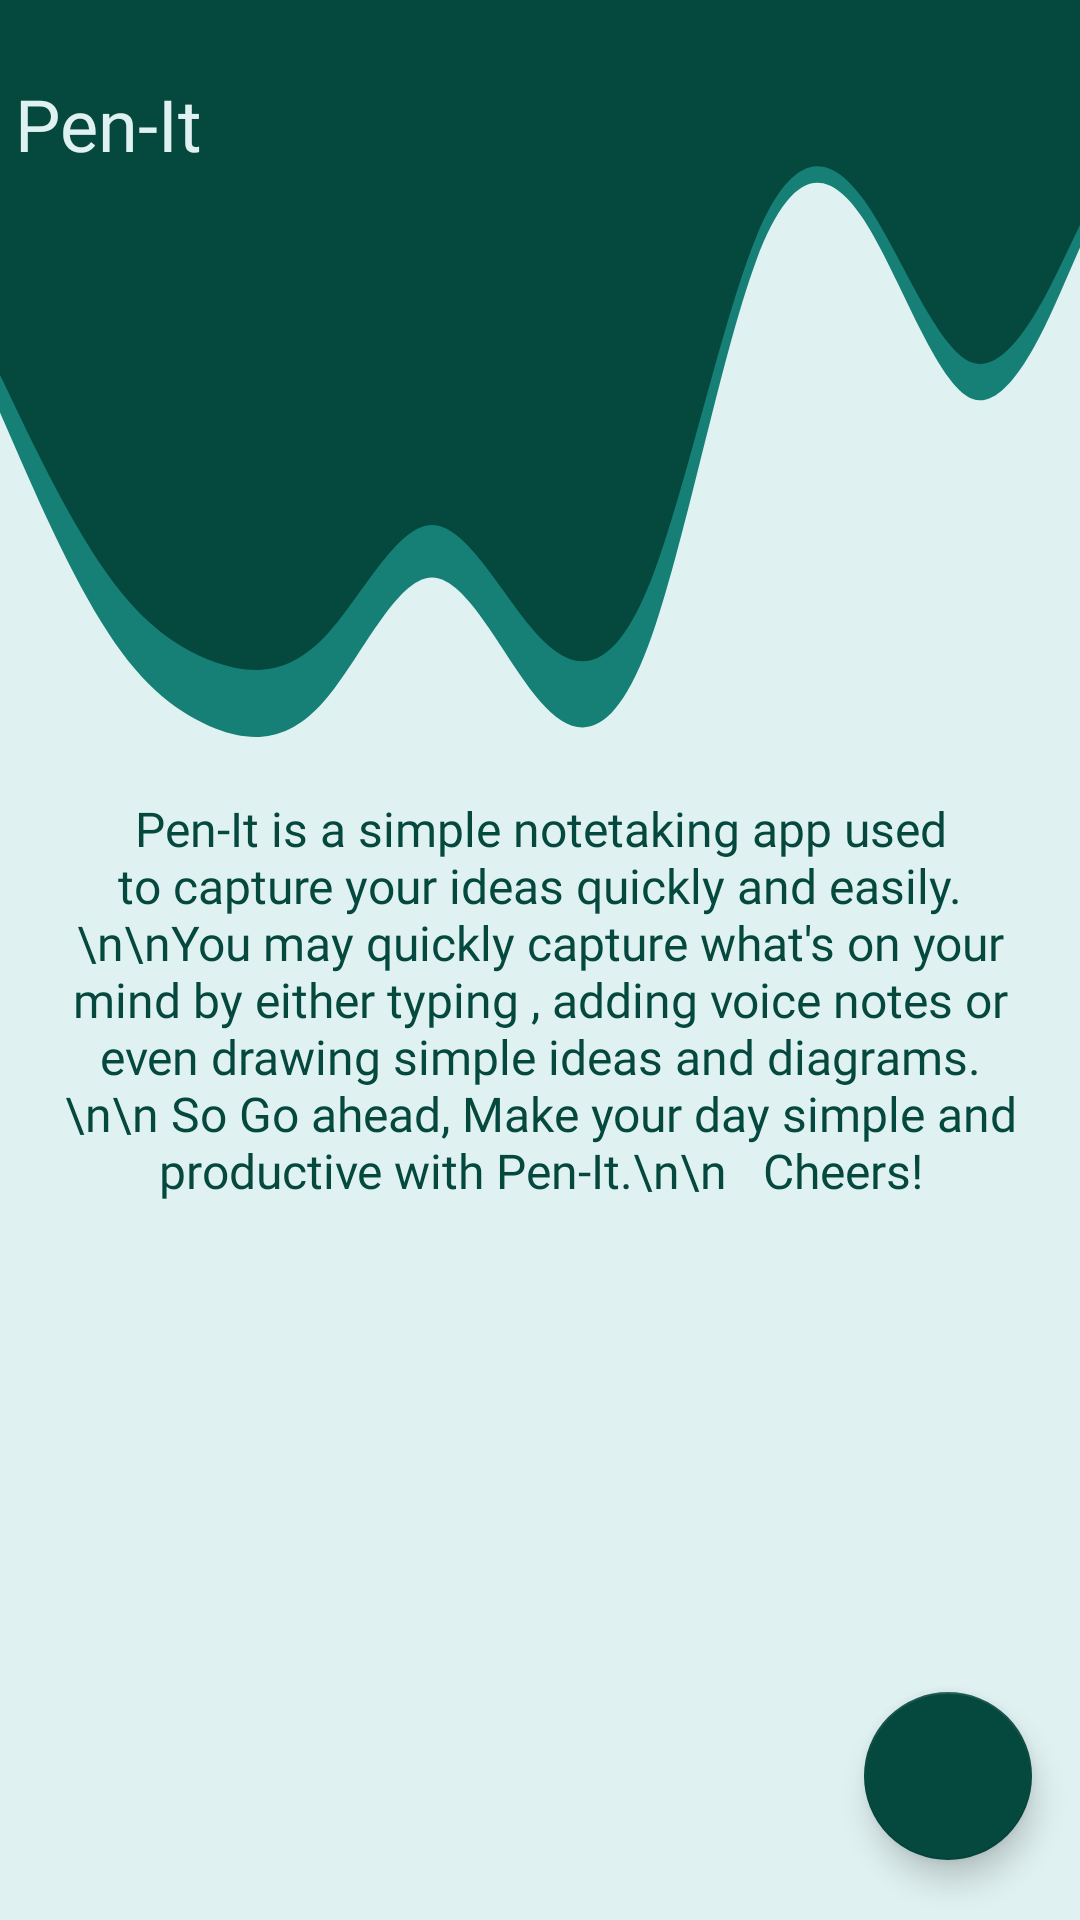

Android layout source for this screen:
<!-- AndroidManifest.xml: activity theme AppThemeNoAction -->
<!-- res/layout/activity_start.xml -->
<?xml version="1.0" encoding="utf-8"?>
<androidx.coordinatorlayout.widget.CoordinatorLayout
    xmlns:android="http://schemas.android.com/apk/res/android"
    xmlns:app="http://schemas.android.com/apk/res-auto"
    xmlns:tools="http://schemas.android.com/tools"
    android:layout_width="match_parent"
    android:id="@+id/coord"
    android:layout_height="match_parent"

    >
    <RelativeLayout
        android:layout_width="match_parent"
        android:layout_height="match_parent"
        android:background="@color/colorBackground">


    <View
        android:layout_width="match_parent"
        android:layout_height="275dp"
        android:layout_alignParentTop="true"
        android:id="@+id/view_back"
        android:layout_centerHorizontal="true"
        android:background="@drawable/ic_wave"/>
    <View
        android:layout_width="match_parent"
        android:layout_centerHorizontal="true"
        android:layout_alignParentTop="true"
        android:layout_height="250dp"
        android:background="@drawable/ic_wave_1"/>

    <TextView
        android:layout_width="wrap_content"
        android:layout_height="wrap_content"
        android:fontFamily="@font/opensansregular_semibold"

        android:textSize="24sp"
        android:text="@string/app_name"
        android:gravity="center"
        android:layout_alignParentTop="true"
        android:layout_alignParentStart="true"
        android:padding="5dp"
        android:textColor="@color/colorBackground"
        android:layout_marginTop="20dp"
        app:drawableStartCompat="@mipmap/ic_launcher_foreground" />


    <TextView
        android:layout_width="wrap_content"
        android:layout_height="wrap_content"
        android:layout_below="@+id/view_back"

        android:layout_centerVertical="true"
        android:layout_marginTop="-30dp"

        android:layout_marginBottom="10dp"
        android:fontFamily="@font/opensansregular_semibold"
        android:gravity="center_horizontal"
        android:padding="20dp"
        android:text="Pen-It is a simple notetaking app used to capture your ideas quickly and easily.\n\nYou may quickly capture what's on your mind by either typing , adding voice notes or even drawing simple ideas and diagrams.\n\n So Go ahead, Make your day simple and productive with Pen-It.\n\n   Cheers!"
        android:textColor="@color/colorText"
        android:textSize="16sp" />

    <com.google.android.material.floatingactionbutton.FloatingActionButton
        android:id="@+id/fab_next"

        android:layout_width="wrap_content"
        android:layout_height="wrap_content"
        android:layout_gravity="bottom|end"
        android:layout_marginTop="16dp"
        android:layout_marginEnd="16dp"
        android:layout_marginBottom="20dp"
        android:layout_alignParentEnd="true"
        android:layout_alignParentBottom="true"
        android:clickable="true"
        android:elevation="150dp"
        android:focusable="true"
        android:foregroundGravity="center"
        android:outlineAmbientShadowColor="#212121"
        app:backgroundTint="@color/colorButton"


        app:srcCompat="@drawable/ic_round_navigate_next_24"
        app:pressedTranslationZ="12dp"/>
    </RelativeLayout>

</androidx.coordinatorlayout.widget.CoordinatorLayout>
<!-- resources referenced by this layout -->
<resources>
  <color name="colorBackground">#e0f1f1</color>
  <color name="colorButton">#04483E</color>
  <color name="colorText">#04483E</color>
  <!-- drawable ic_wave (drawable) -->
  <vector xmlns:android="http://schemas.android.com/apk/res/android"
      android:width="1440dp"
      android:height="320dp"
      android:viewportWidth="1440"
      android:viewportHeight="320">
    <path
        android:pathData="M0,160L24,176C48,192 96,224 144,245.3C192,267 240,277 288,282.7C336,288 384,288 432,272C480,256 528,224 576,224C624,224 672,256 720,272C768,288 816,288 864,250.7C912,213 960,139 1008,101.3C1056,64 1104,64 1152,85.3C1200,107 1248,149 1296,154.7C1344,160 1392,128 1416,112L1440,96L1440,0L1416,0C1392,0 1344,0 1296,0C1248,0 1200,0 1152,0C1104,0 1056,0 1008,0C960,0 912,0 864,0C816,0 768,0 720,0C672,0 624,0 576,0C528,0 480,0 432,0C384,0 336,0 288,0C240,0 192,0 144,0C96,0 48,0 24,0L0,0Z"
        android:fillColor="#168077"/>
  </vector>
  <!-- drawable ic_wave_1 (drawable) -->
  <vector xmlns:android="http://schemas.android.com/apk/res/android"
      android:width="1440dp"
      android:height="320dp"
      android:viewportWidth="1440"
      android:viewportHeight="320">
    <path
        android:pathData="M0,160L24,176C48,192 96,224 144,245.3C192,267 240,277 288,282.7C336,288 384,288 432,272C480,256 528,224 576,224C624,224 672,256 720,272C768,288 816,288 864,250.7C912,213 960,139 1008,101.3C1056,64 1104,64 1152,85.3C1200,107 1248,149 1296,154.7C1344,160 1392,128 1416,112L1440,96L1440,0L1416,0C1392,0 1344,0 1296,0C1248,0 1200,0 1152,0C1104,0 1056,0 1008,0C960,0 912,0 864,0C816,0 768,0 720,0C672,0 624,0 576,0C528,0 480,0 432,0C384,0 336,0 288,0C240,0 192,0 144,0C96,0 48,0 24,0L0,0Z"
        android:fillColor="@color/darkWave"/>
  </vector>
  <!-- mipmap ic_launcher_foreground: png bitmap (mipmap-hdpi, 9168 bytes) -->
  <string name="app_name">Pen-It</string>
  <style name="AppThemeNoAction" parent="Theme.AppCompat.Light.NoActionBar">
          
          <item name="colorPrimary">@color/colorPrimary</item>
          <item name="colorPrimaryVariant">@color/colorPrimaryDark</item>
          <item name="colorOnPrimary">@color/white</item>
          
          <item name="colorSecondary">@color/colorPrimaryDark</item>
          <item name="colorSecondaryVariant">@color/colorPrimaryDark</item>
          <item name="colorOnSecondary">@color/colorPrimaryDark</item>
          
          <item name="android:statusBarColor" tools:targetApi="l">?attr/colorPrimaryVariant</item>
          
      </style>
  <color name="darkWave">#04483E</color>
  <color name="colorPrimary">#168077</color>
  <color name="colorPrimaryDark">#04483E</color>
  <color name="white">#FFFF</color>
</resources>
